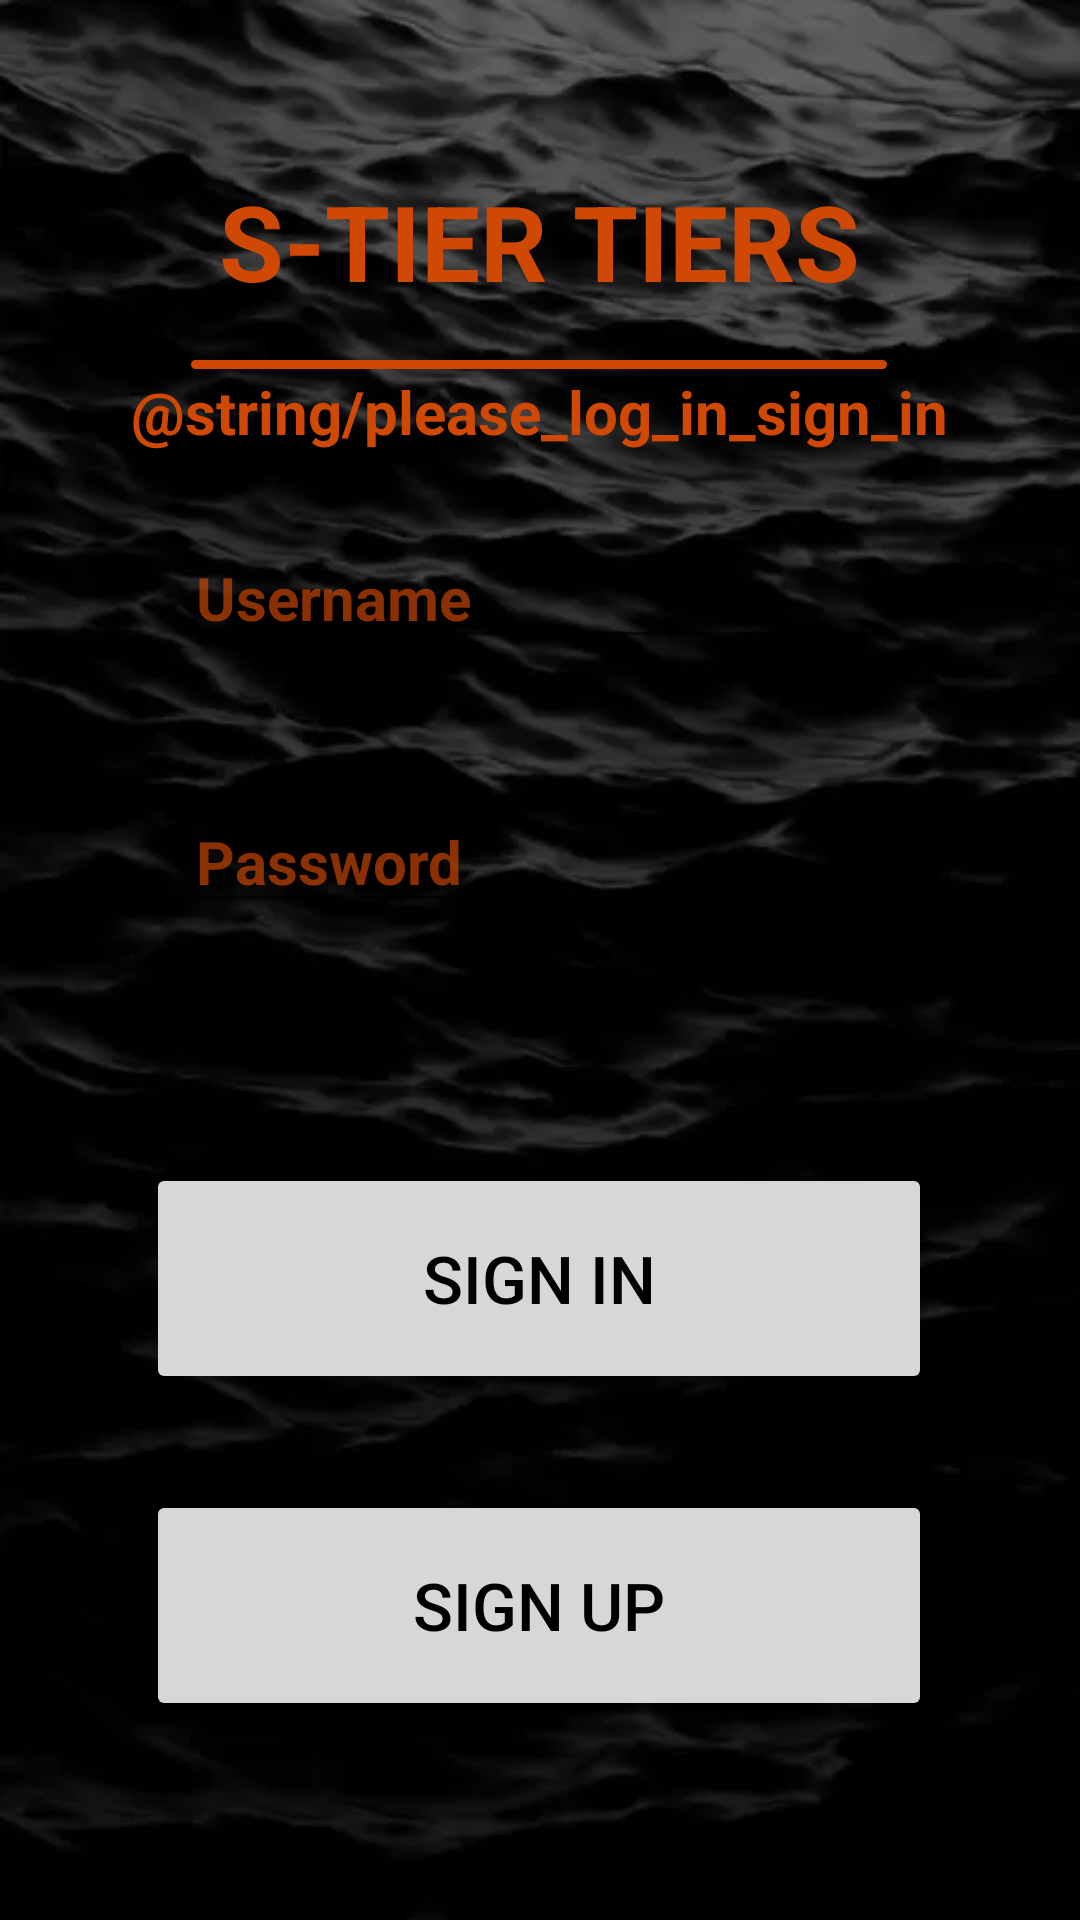

Reconstruct the res/layout file that produces this screen, plus the resources it refers to.
<!-- AndroidManifest.xml: application theme Theme.P2338 -->
<!-- res/layout/activity_main.xml -->
<?xml version="1.0" encoding="utf-8"?>
<androidx.constraintlayout.widget.ConstraintLayout xmlns:android="http://schemas.android.com/apk/res/android"
    xmlns:app="http://schemas.android.com/apk/res-auto"
    xmlns:tools="http://schemas.android.com/tools"
    android:id="@+id/main"
    android:layout_width="match_parent"
    android:layout_height="match_parent"
    tools:context=".MainActivity"
    android:background="@drawable/adminoptionbg">

    <Button
        android:id="@+id/UnderLineBtn"
        android:layout_width="240dp"
        android:layout_height="15dp"
        android:layout_marginTop="114dp"
        android:backgroundTint="#FFcf4804"
        android:text=""
        app:layout_constraintEnd_toEndOf="parent"
        app:layout_constraintHorizontal_bias="0.496"
        app:layout_constraintStart_toStartOf="parent"
        app:layout_constraintTop_toTopOf="parent" />

    <TextView
        android:id="@+id/titleTextView"
        android:layout_width="wrap_content"
        android:layout_height="wrap_content"
        android:text="S-TIER TIERS"
        android:textColor="#FFcf4804"
        android:textSize="35sp"
        android:textStyle="bold"
        app:layout_constraintBottom_toBottomOf="parent"
        app:layout_constraintEnd_toEndOf="parent"
        app:layout_constraintHorizontal_bias="0.498"
        app:layout_constraintStart_toStartOf="parent"
        app:layout_constraintTop_toTopOf="parent"
        app:layout_constraintVertical_bias="0.096" />

    <EditText
        android:id="@+id/usernameInput"
        android:layout_width="wrap_content"
        android:layout_height="wrap_content"
        android:layout_marginTop="72dp"
        android:ems="10"
        android:hint="Username"
        android:inputType="text"
        android:textColor="#FFcf4804"
        android:textColorHint="#AAcf4804"
        android:textSize="20sp"
        android:textStyle="bold"
        app:layout_constraintEnd_toEndOf="parent"
        app:layout_constraintHorizontal_bias="0.497"
        app:layout_constraintStart_toStartOf="parent"
        app:layout_constraintTop_toBottomOf="@+id/titleTextView" />

    <EditText
        android:id="@+id/passwordInput"
        android:layout_width="wrap_content"
        android:layout_height="wrap_content"
        android:layout_marginTop="160dp"
        android:ems="10"
        android:hint="Password"
        android:inputType="textPassword"
        android:textColor="#FFcf4804"
        android:textColorHint="#AAcf4804"
        android:textSize="20sp"
        android:textStyle="bold"
        app:layout_constraintEnd_toEndOf="parent"
        app:layout_constraintHorizontal_bias="0.497"
        app:layout_constraintStart_toStartOf="parent"
        app:layout_constraintTop_toBottomOf="@+id/titleTextView" />

    <Button
        android:id="@+id/signInButton"
        android:layout_width="262dp"
        android:layout_height="77dp"
        android:layout_marginTop="80dp"
        android:text="Sign In"
        android:textSize="22sp"
        android:textColor="#000000"
        app:layout_constraintEnd_toEndOf="parent"
        app:layout_constraintHorizontal_bias="0.496"
        app:layout_constraintStart_toStartOf="parent"
        app:layout_constraintTop_toBottomOf="@+id/passwordInput" />

    <Button
        android:id="@+id/signUpButtonMainActivity"
        android:layout_width="262dp"
        android:layout_height="77dp"
        android:layout_marginTop="32dp"
        android:text="Sign Up"
        android:textSize="22sp"
        android:textColor="#000000"
        app:layout_constraintEnd_toEndOf="@+id/signInButton"
        app:layout_constraintHorizontal_bias="0.496"
        app:layout_constraintStart_toStartOf="@+id/signInButton"
        app:layout_constraintTop_toBottomOf="@+id/signInButton" />

    <TextView
        android:id="@+id/promptLogIn"
        android:layout_width="wrap_content"
        android:layout_height="wrap_content"
        android:layout_marginTop="20dp"
        android:text="@string/please_log_in_sign_in"
        android:textColor="#FFcf4804"
        android:textSize="20sp"
        android:textStyle="bold"
        app:layout_constraintBottom_toTopOf="@+id/usernameInput"
        app:layout_constraintEnd_toEndOf="@+id/titleTextView"
        app:layout_constraintStart_toStartOf="@+id/titleTextView"
        app:layout_constraintTop_toBottomOf="@+id/titleTextView"
        app:layout_constraintVertical_bias="0.0" />

</androidx.constraintlayout.widget.ConstraintLayout>
<!-- resources referenced by this layout -->
<resources>
  <!-- drawable adminoptionbg: jpg bitmap (drawable, 13248 bytes) -->
  <style name="Theme.P2338" parent="Base.Theme.P2338" />
  <style name="Base.Theme.P2338" parent="Theme.AppCompat.Light.NoActionBar">
          
          
      </style>
</resources>
